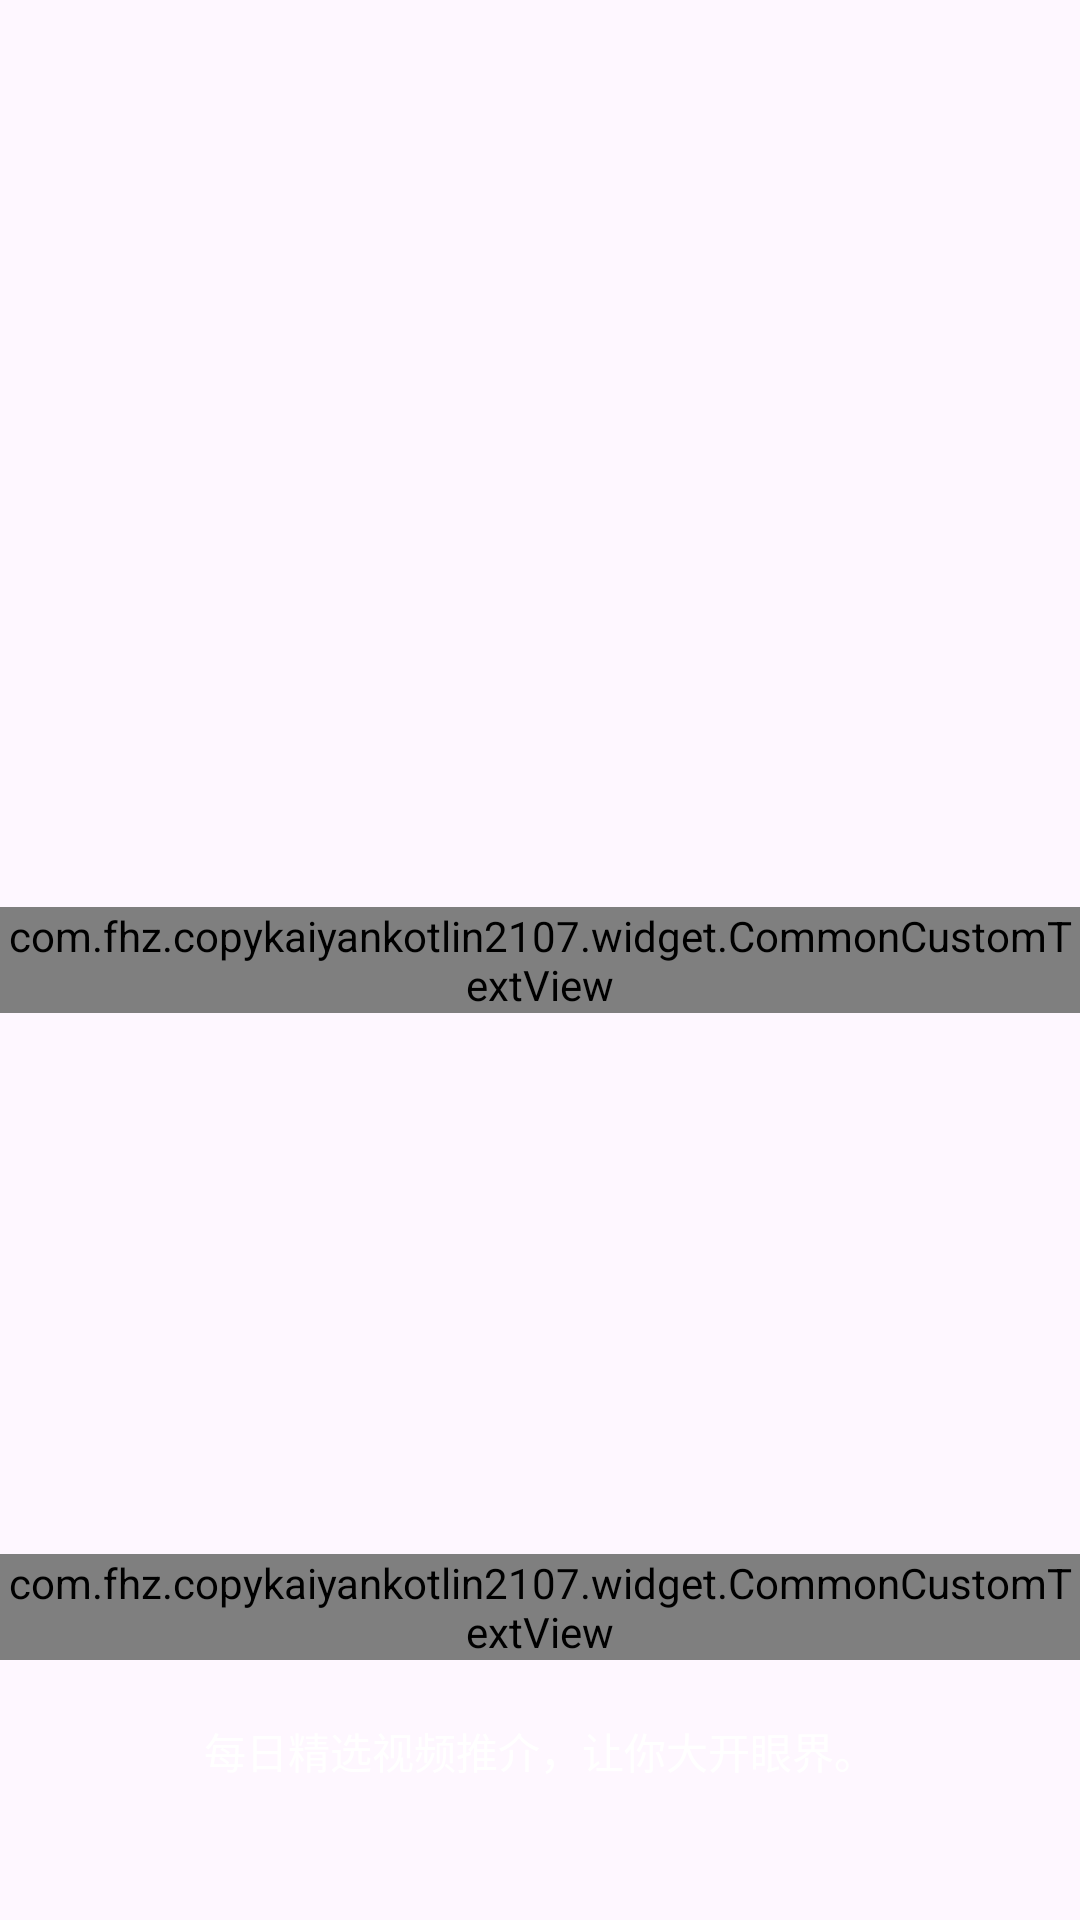

Write the Android layout XML for this screen, with the resource values it uses.
<!-- AndroidManifest.xml: application theme Theme.Copykaiyankotlin2107 -->
<!-- res/layout/activity_splash.xml -->
<?xml version="1.0" encoding="utf-8"?>
<RelativeLayout
    xmlns:android="http://schemas.android.com/apk/res/android"
    android:layout_width="match_parent"
    android:layout_height="match_parent"
    android:background="@drawable/main_splash_bg"
    >

    <View
        android:id="@+id/top_view"
        android:layout_width="match_parent"
        android:layout_height="0dp"
        />

    <com.fhz.copykaiyankotlin2107.widget.CommonCustomTextView
        android:id="@+id/spash_tv_english"
        android:layout_width="wrap_content"
        android:layout_height="wrap_content"
        android:layout_centerInParent="true"
        android:layout_marginTop="20dp"
        android:text="Eyepetizer"
        android:textColor="@android:color/white"
        android:textSize="25sp" />

    <com.fhz.copykaiyankotlin2107.widget.CommonCustomTextView
        android:id="@+id/tv1"
        android:text="Daily appetizers for your eyes，Bon eyepetit"
        android:textColor="@android:color/white"
        android:layout_width="wrap_content"
        android:layout_height="wrap_content"
        android:layout_centerInParent="true"
        android:layout_above="@id/textView"/>
    <TextView
        android:layout_marginTop="20dp"
        android:layout_width="wrap_content"
        android:layout_height="wrap_content"
        android:textColor="@android:color/white"
        android:text="每日精选视频推介，让你大开眼界。"
        android:layout_marginBottom="46dp"
        android:id="@+id/textView"
        android:layout_alignParentBottom="true"
        android:layout_centerHorizontal="true" />

</RelativeLayout>
<!-- resources referenced by this layout -->
<resources>
  <style name="Theme.Copykaiyankotlin2107" parent="Base.Theme.Copykaiyankotlin2107" />
  <style name="Base.Theme.Copykaiyankotlin2107" parent="Theme.Material3.DayNight.NoActionBar">
          
          
      </style>
</resources>
